Dataset: processed (GitHub, yuyugans/rice_disease_detection). Classes: blast, blight, tungro.

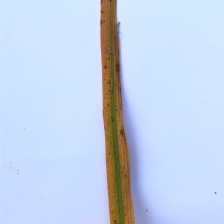
Label: tungro

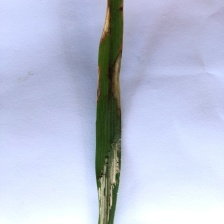
Label: blight

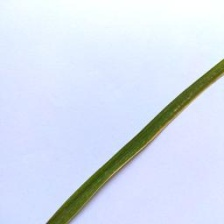
Label: blast

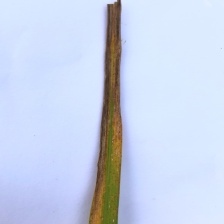
Label: tungro

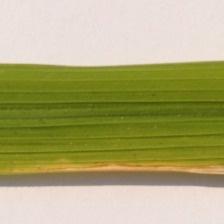
Label: blight

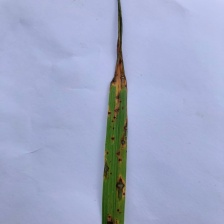
Label: blast
